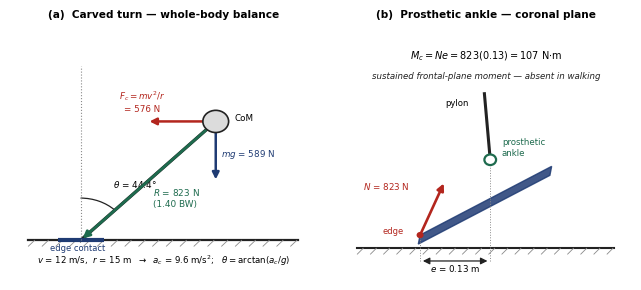

This figure's Python source:
import matplotlib; matplotlib.use('Agg')
import matplotlib.pyplot as plt, numpy as np
from matplotlib.patches import Circle, Polygon, Arc
plt.rcParams['font.family']='DejaVu Sans'
ACC='#1F3B73'; RED='#B3261E'; GRN='#1E6B4E'; GREY='#8A8A8A'; LGREY='#DCDCDC'; DARK='#222222'

fig,(a1,a2)=plt.subplots(1,2,figsize=(6.6,3.0),dpi=200,gridspec_kw={'width_ratios':[1.05,1.0]})

# (a) carved-turn force balance
a1.set_xlim(0,10); a1.set_ylim(0,9.6); a1.axis('off')
a1.set_title('(a)  Carved turn — whole-body balance',fontsize=7.6,weight='bold')
a1.plot([0.6,9.4],[1.5,1.5],color=DARK,lw=1.6)
for x in np.arange(0.8,9.4,0.45): a1.plot([x,x-0.2],[1.5,1.28],color=GREY,lw=0.6)
th=np.deg2rad(44.4); Lx,Ly=2.3,1.5
tipx,tipy=Lx+6.3*np.sin(th), Ly+6.3*np.cos(th)
a1.plot([Lx,tipx],[Ly,tipy],color=DARK,lw=2.4)            # body axis
a1.add_patch(Circle((tipx,tipy),0.42,fc=LGREY,ec=DARK,lw=1.2,zorder=5))
a1.text(tipx+0.6,tipy+0.1,'CoM',fontsize=6.3,va='center')
a1.plot([Lx-0.75,Lx+0.75],[Ly,Ly],color=ACC,lw=3.0,solid_capstyle='butt')  # board on edge
a1.text(Lx-0.1,Ly-0.42,'edge contact',fontsize=6.0,ha='center',color=ACC)
a1.plot([Lx,Lx],[Ly,Ly+6.6],color=GREY,lw=0.8,ls=':')
a1.add_patch(Arc((Lx,Ly),3.2,3.2,theta1=45.6,theta2=90,color=DARK,lw=0.9))
a1.text(Lx+1.05,Ly+2.0,r'$\theta$ = 44.4$\degree$',fontsize=6.4)
a1.annotate('',xy=(tipx,tipy-2.3),xytext=(tipx,tipy),arrowprops=dict(arrowstyle='-|>',color=ACC,lw=1.8))
a1.text(tipx+0.18,tipy-1.35,'$mg$ = 589 N',fontsize=6.3,color=ACC)
a1.annotate('',xy=(tipx-2.25,tipy),xytext=(tipx,tipy),arrowprops=dict(arrowstyle='-|>',color=RED,lw=1.8))
a1.text(tipx-2.4,tipy+0.35,'$F_c = mv^2/r$\n= 576 N',fontsize=6.3,color=RED,ha='center',linespacing=1.3)
a1.annotate('',xy=(Lx,Ly),xytext=(tipx,tipy),arrowprops=dict(arrowstyle='-|>',color=GRN,lw=2.0))
a1.text(Lx+2.35,Ly+1.25,'$R$ = 823 N\n(1.40 BW)',fontsize=6.4,color=GRN,linespacing=1.3)
a1.text(5.0,0.62,r'$v$ = 12 m/s,  $r$ = 15 m  $\rightarrow$  $a_c$ = 9.6 m/s$^2$;   $\theta=\arctan(a_c/g)$',
        fontsize=6.2,ha='center')

# (b) ankle coronal FBD
a2.set_xlim(0,10); a2.set_ylim(0,9.6); a2.axis('off')
a2.set_title('(b)  Prosthetic ankle — coronal plane',fontsize=7.6,weight='bold')
bx,by=5.0,3.0; ang=np.deg2rad(30)
dx,dy=np.cos(ang)*2.6, np.sin(ang)*2.6
a2.add_patch(Polygon([[bx-dx,by-dy],[bx+dx,by+dy],[bx+dx-0.06,by+dy-0.34],[bx-dx-0.06,by-dy-0.34]],
                     closed=True,fc=ACC,alpha=0.85,ec=ACC,lw=1.0))
a2.plot([0.6,9.4],[1.2,1.2],color=DARK,lw=1.5)
for x in np.arange(0.8,9.4,0.45): a2.plot([x,x-0.2],[1.2,0.98],color=GREY,lw=0.6)
E=(bx-dx,by-dy)
a2.add_patch(Circle(E,0.12,fc=RED,ec='none',zorder=6)); a2.text(E[0]-0.55,E[1]+0.05,'edge',fontsize=6.0,color=RED,ha='right')
AK=(bx+0.15,by+1.55); a2.add_patch(Circle(AK,0.20,fc='white',ec=GRN,lw=1.6,zorder=6))
a2.text(AK[0]+0.4,AK[1]+0.15,'prosthetic\nankle',fontsize=6.2,color=GRN,linespacing=1.25)
a2.plot([AK[0],AK[0]-0.2],[AK[1],AK[1]+2.5],color=DARK,lw=2.2)
a2.text(AK[0]-1.15,AK[1]+2.05,'pylon',fontsize=6.1,ha='center')
a2.annotate('',xy=(E[0]+0.85,E[1]+2.05),xytext=E,arrowprops=dict(arrowstyle='-|>',color=RED,lw=1.9))
a2.text(E[0]-0.35,E[1]+1.7,'$N$ = 823 N',fontsize=6.3,color=RED,ha='right')
a2.annotate('',xy=(E[0],0.72),xytext=(AK[0],0.72),arrowprops=dict(arrowstyle='<|-|>',color=DARK,lw=0.9))
a2.text((E[0]+AK[0])/2,0.32,'$e$ = 0.13 m',fontsize=6.3,ha='center')
a2.plot([AK[0],AK[0]],[0.72,AK[1]],color=GREY,lw=0.7,ls=':')
a2.plot([E[0],E[0]],[0.72,E[1]],color=GREY,lw=0.7,ls=':')
a2.text(5.0,8.35,r'$M_c = N e = 823(0.13) = 107$ N$\cdot$m',fontsize=7.0,ha='center')
a2.text(5.0,7.60,'sustained frontal-plane moment — absent in walking',fontsize=6.2,ha='center',style='italic',color=DARK)
plt.tight_layout(); plt.savefig('fig4_snowfbd.png',dpi=200,bbox_inches='tight',facecolor='white'); plt.close()
print('fig4 ok')
